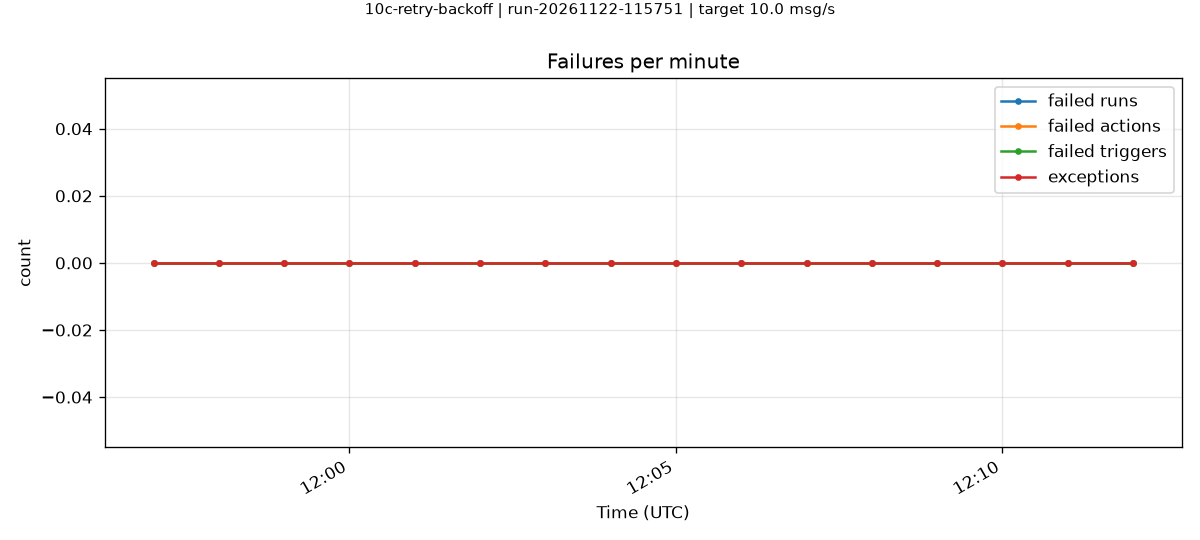

The file beside this chart, header and first rows:
minute, failedRuns, failedActions, failedTriggers, exceptions
2026-11-22T11:57:00.000Z, 0, 0, 0, 0
2026-11-22T11:58:00.000Z, 0, 0, 0, 0
2026-11-22T11:59:00.000Z, 0, 0, 0, 0
2026-11-22T12:00:00.000Z, 0, 0, 0, 0
2026-11-22T12:01:00.000Z, 0, 0, 0, 0
2026-11-22T12:02:00.000Z, 0, 0, 0, 0
2026-11-22T12:03:00.000Z, 0, 0, 0, 0
2026-11-22T12:04:00.000Z, 0, 0, 0, 0
2026-11-22T12:05:00.000Z, 0, 0, 0, 0
2026-11-22T12:06:00.000Z, 0, 0, 0, 0
2026-11-22T12:07:00.000Z, 0, 0, 0, 0
2026-11-22T12:08:00.000Z, 0, 0, 0, 0
2026-11-22T12:09:00.000Z, 0, 0, 0, 0
2026-11-22T12:10:00.000Z, 0, 0, 0, 0
2026-11-22T12:11:00.000Z, 0, 0, 0, 0
2026-11-22T12:12:00.000Z, 0, 0, 0, 0
